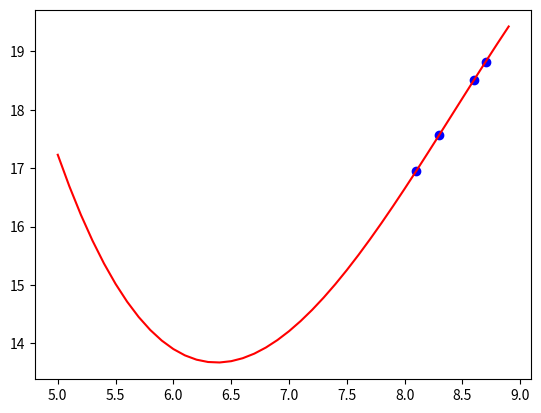

Write Python code to recreate this figure.
import numpy as np
import matplotlib.pyplot as mpl

def neville(x,A,B,i,m):
    if m == 0:
        return B[i]
        
    p=neville(x,A,B,i,m-1)
    pn=neville(x,A,B,i+1,m-1)
    return ((x-A[i+m])*p + ((A[i]-x)*pn))/(A[i]-A[i+m])
    

A= [8.1, 8.3, 8.6, 8.7]
B= [16.95, 17.57, 18.51, 18.82]

print("For Data Points X : [8.1, 8.3, 8.6, 8.7] ") 


print("For Data Points Y : [16.95, 17.57, 18.51, 18.82] ")


x = np.arange(5,9,0.1)
y = neville(x,A,B,0,3)

mpl.scatter(A,B,color="blue")
mpl.plot(x,y,color="red")
mpl.show()
